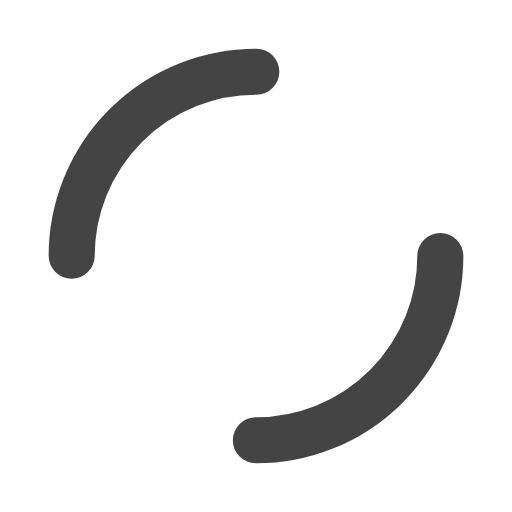
t = 0.00 s
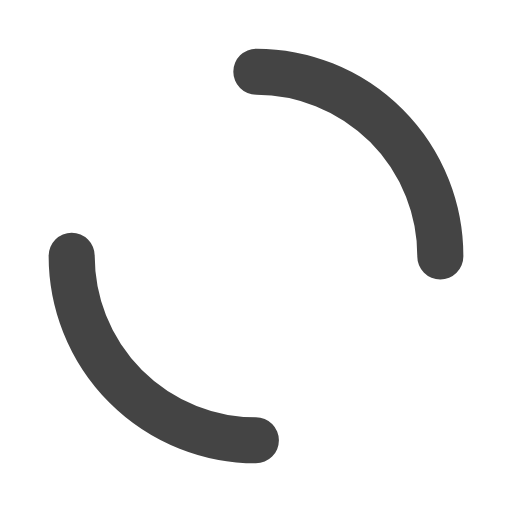
t = 0.40 s
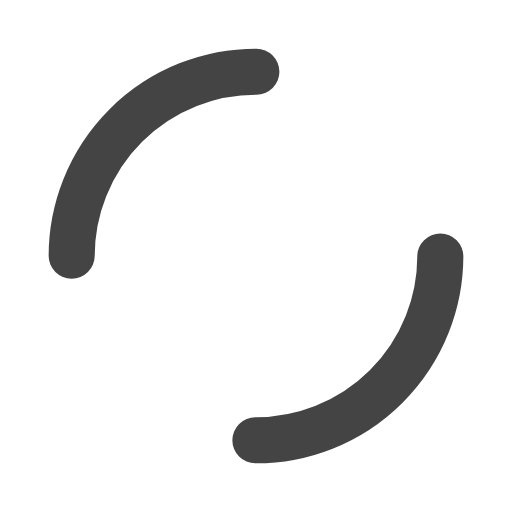
t = 0.79 s
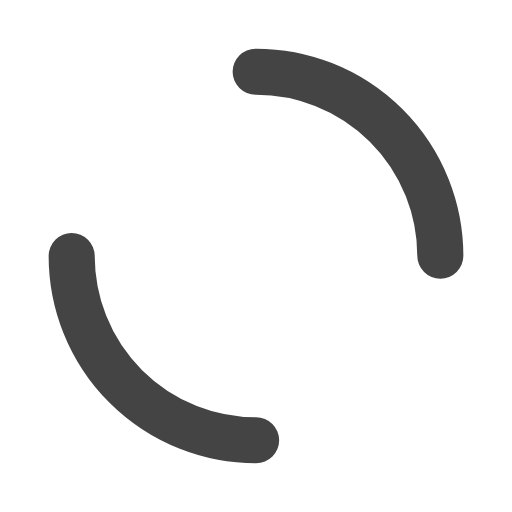
t = 1.19 s

The animated SVG that drew these frames (rendered in a browser with its animation timeline set to each time). Animation: 1 SMIL element (animateTransform=1); one cycle of 1.59 s, repeats indefinitely.

<?xml version="1.0" encoding="utf-8"?>
<svg xmlns="http://www.w3.org/2000/svg" xmlns:xlink="http://www.w3.org/1999/xlink" style="margin: auto; background: none; display: block; shape-rendering: auto;" width="200px" height="200px" viewBox="0 0 100 100" preserveAspectRatio="xMidYMid">
<circle cx="50" cy="50" r="36" stroke-width="9" stroke="#444444" stroke-dasharray="56.548667764616276 56.548667764616276" fill="none" stroke-linecap="round" transform="rotate(298.791 50 50)">
  <animateTransform attributeName="transform" type="rotate" repeatCount="indefinite" dur="1.5873015873015872s" keyTimes="0;1" values="0 50 50;360 50 50"></animateTransform>
</circle>
<!-- [ldio] generated by https://loading.io/ --></svg>
